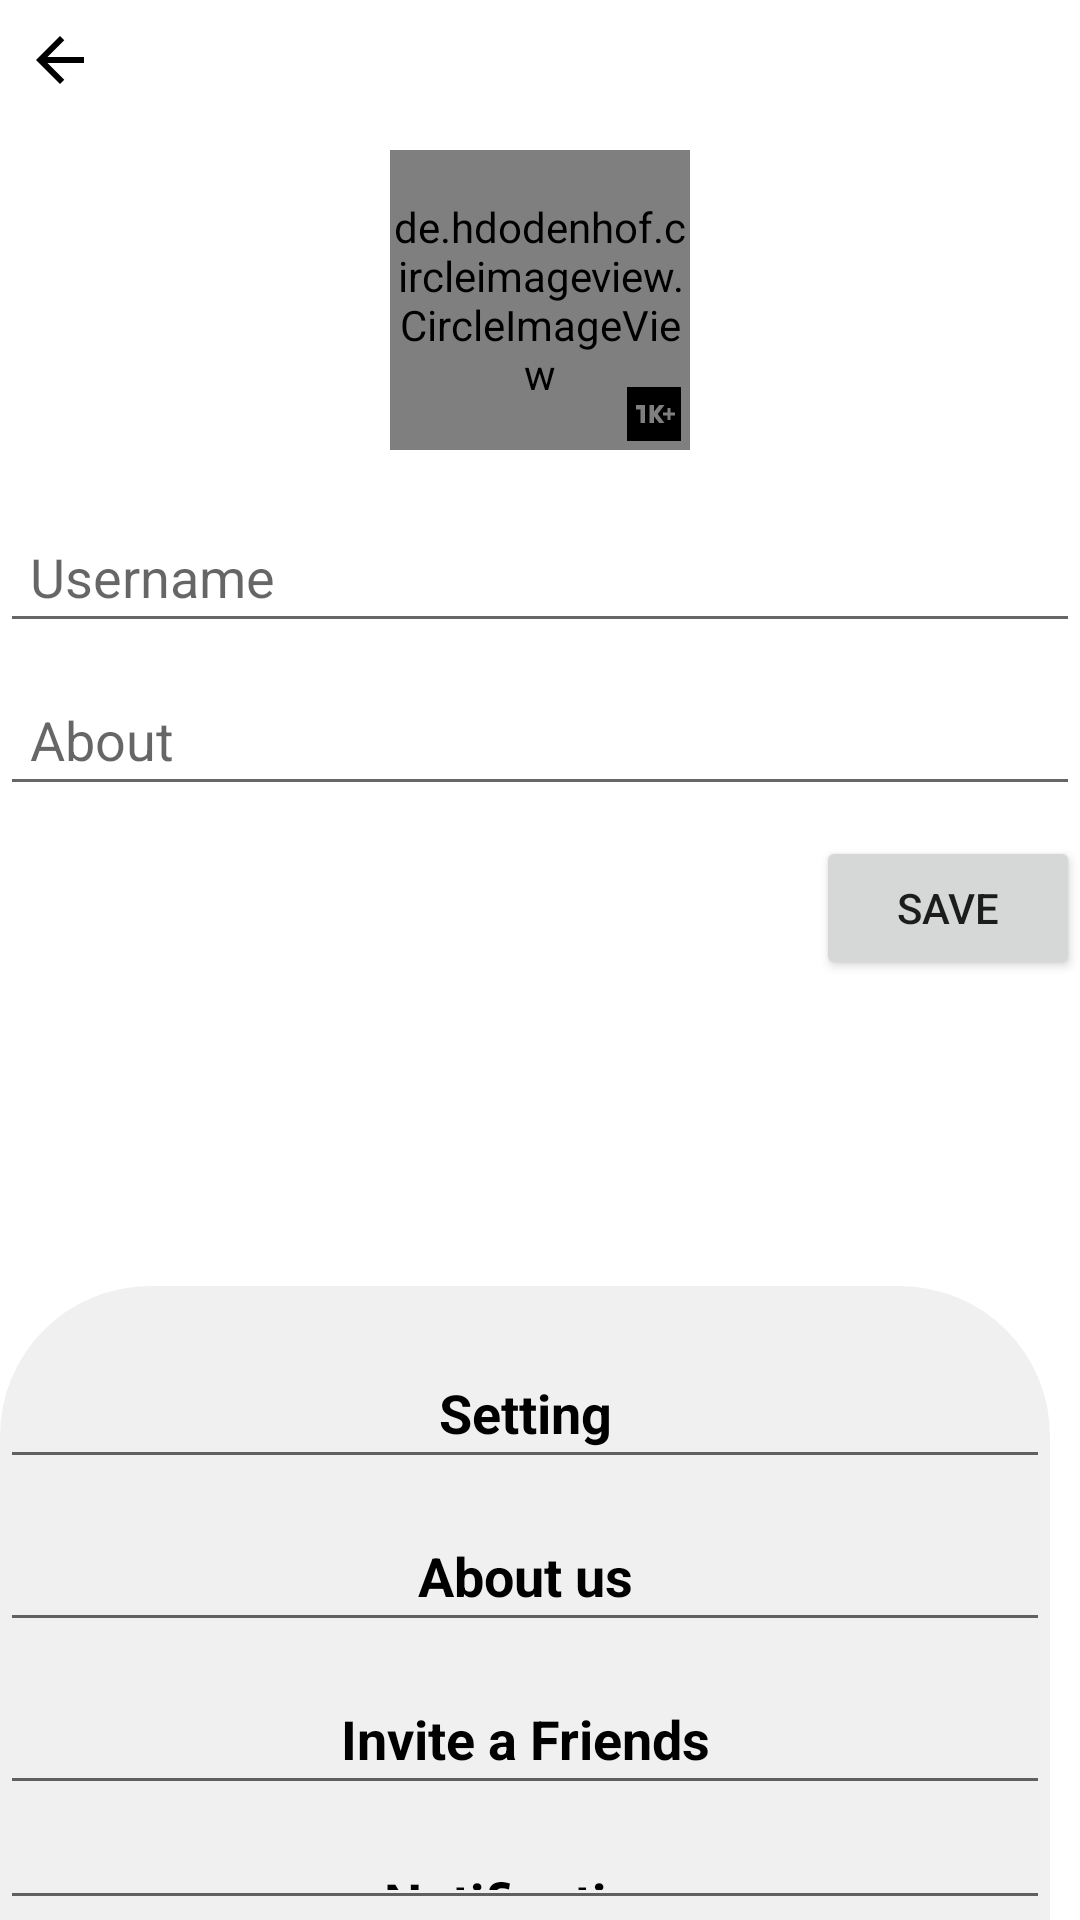

Layout XML and referenced resources for this Android screen:
<!-- AndroidManifest.xml: application theme Theme.WhatsChattingApp -->
<!-- res/layout/activity_setting.xml -->
<RelativeLayout xmlns:android="http://schemas.android.com/apk/res/android"
    android:layout_width="match_parent"
    android:layout_height="match_parent"
    android:backgroundColor = "#023504">


    <ImageView
        android:id="@+id/back_arrow2"
        android:layout_width="wrap_content"
        android:layout_height="wrap_content"
        android:src="@drawable/back2"
        android:padding="8dp"
        android:visibility="visible"/>

    <de.hdodenhof.circleimageview.CircleImageView
        android:id="@+id/profile_image"
        android:layout_width="100dp"
        android:layout_height="100dp"
        android:src="@drawable/puma"
        android:layout_marginTop="50dp"
        android:layout_centerHorizontal="true"/>

    <ImageView
        android:id="@+id/plus"
        android:layout_width="wrap_content"
        android:layout_height="wrap_content"
        android:src="@drawable/sharp_1k_plus_24"
        android:layout_marginTop="20dp"
        android:layout_alignEnd="@id/profile_image"
        android:layout_alignBottom="@id/profile_image"/>

    <EditText
        android:id="@+id/username_edittext"
        android:layout_width="match_parent"
        android:layout_height="wrap_content"
        android:hint="Username"
        android:paddingStart="20dp"
        android:layout_below="@id/profile_image"
        android:layout_marginTop="20dp"
        android:padding="10dp"/>

    <EditText
        android:id="@+id/about_edittext"
        android:layout_width="match_parent"
        android:layout_height="wrap_content"
        android:hint="About"
        android:paddingStart="20dp"
        android:layout_below="@id/username_edittext"
        android:layout_marginTop="10dp"
        android:padding="10dp"/>

    <androidx.appcompat.widget.AppCompatButton
        android:id="@+id/savebtn"
        android:layout_width="wrap_content"
        android:layout_height="wrap_content"
        android:layout_below="@id/about_edittext"
        android:layout_alignParentEnd="true"
        android:layout_marginTop="10dp"
        android:text="Save"/>

    <LinearLayout
        android:id="@+id/linearLayout"
        android:layout_width="match_parent"
        android:layout_height="wrap_content"
        android:layout_below="@id/about_edittext"
        android:layout_marginTop="160dp"
        android:layout_marginEnd="10dp"
        android:background="@drawable/rounded_bg"
        android:orientation="vertical">
        


    <EditText
            android:id="@+id/editText1"
            android:layout_width="match_parent"
            android:layout_height="wrap_content"
            android:layout_below="@id/about_edittext"
            android:layout_marginTop="20dp"
            android:gravity="center"
            android:hint="Setting"
            android:padding="10dp"
            android:text="Setting"
            android:textColor="@color/black"
            android:textSize="18sp"
            android:textStyle="bold" />

        <EditText
            android:id="@+id/editText2"
            android:layout_width="match_parent"
            android:layout_height="wrap_content"
            android:layout_below="@id/editText1"
            android:layout_marginTop="10dp"
            android:gravity="center"
            android:hint="About us"
            android:padding="10dp"
            android:text="About us"
            android:textColor="@color/black"
            android:textSize="18sp"
            android:textStyle="bold" />


        <EditText
            android:id="@+id/editText3"
            android:layout_width="match_parent"
            android:layout_height="wrap_content"
            android:layout_below="@id/editText2"
            android:layout_marginTop="10dp"
            android:gravity="center"
            android:hint="Invite a Friends"
            android:padding="10dp"
            android:text="Invite a Friends"
            android:textColor="@color/black"
            android:textSize="18sp"
            android:textStyle="bold" />

        <EditText
            android:id="@+id/editText4"
            android:layout_width="match_parent"
            android:layout_height="wrap_content"
            android:layout_below="@id/editText3"
            android:layout_marginTop="10dp"
            android:gravity="center"
            android:hint="Notification"
            android:padding="10dp"
            android:text="Notification"
            android:textColor="@color/black"
            android:textSize="18sp"
            android:textStyle="bold" />

        <EditText
            android:id="@+id/editText5"
            android:layout_width="match_parent"
            android:layout_height="wrap_content"
            android:layout_below="@id/editText4"
            android:layout_marginTop="10dp"
            android:gravity="center"
            android:hint="Help"
            android:padding="10dp"
            android:text="Help"
            android:textColor="@color/black"
            android:textSize="18sp"
            android:textStyle="bold" />

    </LinearLayout>

</RelativeLayout>
<!-- resources referenced by this layout -->
<resources>
  <color name="black">#FF000000</color>
  <!-- drawable back2 (drawable) -->
  <vector xmlns:android="http://schemas.android.com/apk/res/android"
      android:width="24dp"
      android:height="24dp" android:viewportWidth="960"
      android:viewportHeight="960"
      android:tint="@color/black"
      android:autoMirrored="true">
      <path android:fillColor="@color/black"
          android:pathData="M313,520L537,744L480,800L160,480L480,160L537,216L313,440L800,440L800,520L313,520Z"/>
  </vector>
  <!-- drawable puma: png bitmap (drawable, 3136 bytes) -->
  <!-- drawable rounded_bg (drawable) -->
  <shape xmlns:android="http://schemas.android.com/apk/res/android"
      android:shape="rectangle">
      <corners android:topLeftRadius="50dp"
          android:topRightRadius="50dp" />
      <solid android:color="#F0F0F0" />
  </shape>
  <!-- drawable sharp_1k_plus_24 (drawable) -->
  <vector android:height="24dp" android:tint="#000000"
      android:viewportHeight="24" android:viewportWidth="24"
      android:width="24dp" xmlns:android="http://schemas.android.com/apk/res/android">
      <path android:fillColor="@android:color/white" android:pathData="M21,3H3v18h18V3zM9,15H7.5v-4.5H6V9h3V15zM13.75,15L12,12.75V15h-1.5V9H12v2.25L13.75,9h1.75l-2.25,3l2.25,3H13.75zM19,12.5h-1.5V14h-1v-1.5H15v-1h1.5V10h1v1.5H19V12.5z"/>
  </vector>
  <style name="Theme.WhatsChattingApp" parent="Theme.MaterialComponents.DayNight.DarkActionBar">
          
          <item name="colorPrimary">@color/purple_500</item>
          <item name="colorPrimaryVariant">#4267B2</item>
          <item name="colorOnPrimary">@color/white</item>
          
          <item name="colorSecondary">@color/teal_200</item>
          <item name="colorSecondaryVariant">@color/teal_700</item>
          <item name="colorOnSecondary">@color/black</item>
          
          <item name="android:statusBarColor">?attr/colorPrimaryVariant</item>
          
      </style>
  <color name="purple_500">#023504</color>
  <color name="white">#FFFFFFFF</color>
  <color name="teal_200">#FF03DAC5</color>
  <color name="teal_700">#FF018786</color>
</resources>
